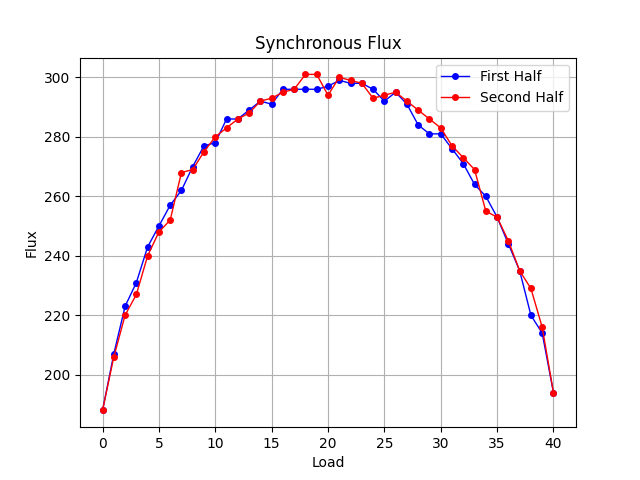

Data behind this chart, as committed beside it:
Load, Flux
0, 188
1, 207
2, 223
3, 231
4, 243
5, 250
6, 257
7, 262
8, 270
9, 277
10, 278
11, 286
12, 286
13, 289
14, 292
15, 291
16, 296
17, 296
18, 296
19, 296
20, 297
21, 299
22, 298
23, 298
24, 296
25, 292
26, 295
27, 291
28, 284
29, 281
30, 281
31, 276
32, 271
33, 264
34, 260
35, 253
36, 244
37, 235
38, 220
39, 214
40, 194
39, 216
38, 229
37, 235
36, 245
35, 253
34, 255
33, 269
32, 273
31, 277
30, 283
29, 286
28, 289
27, 292
26, 295
25, 294
24, 293
23, 298
22, 299
21, 300
... 21 more rows
